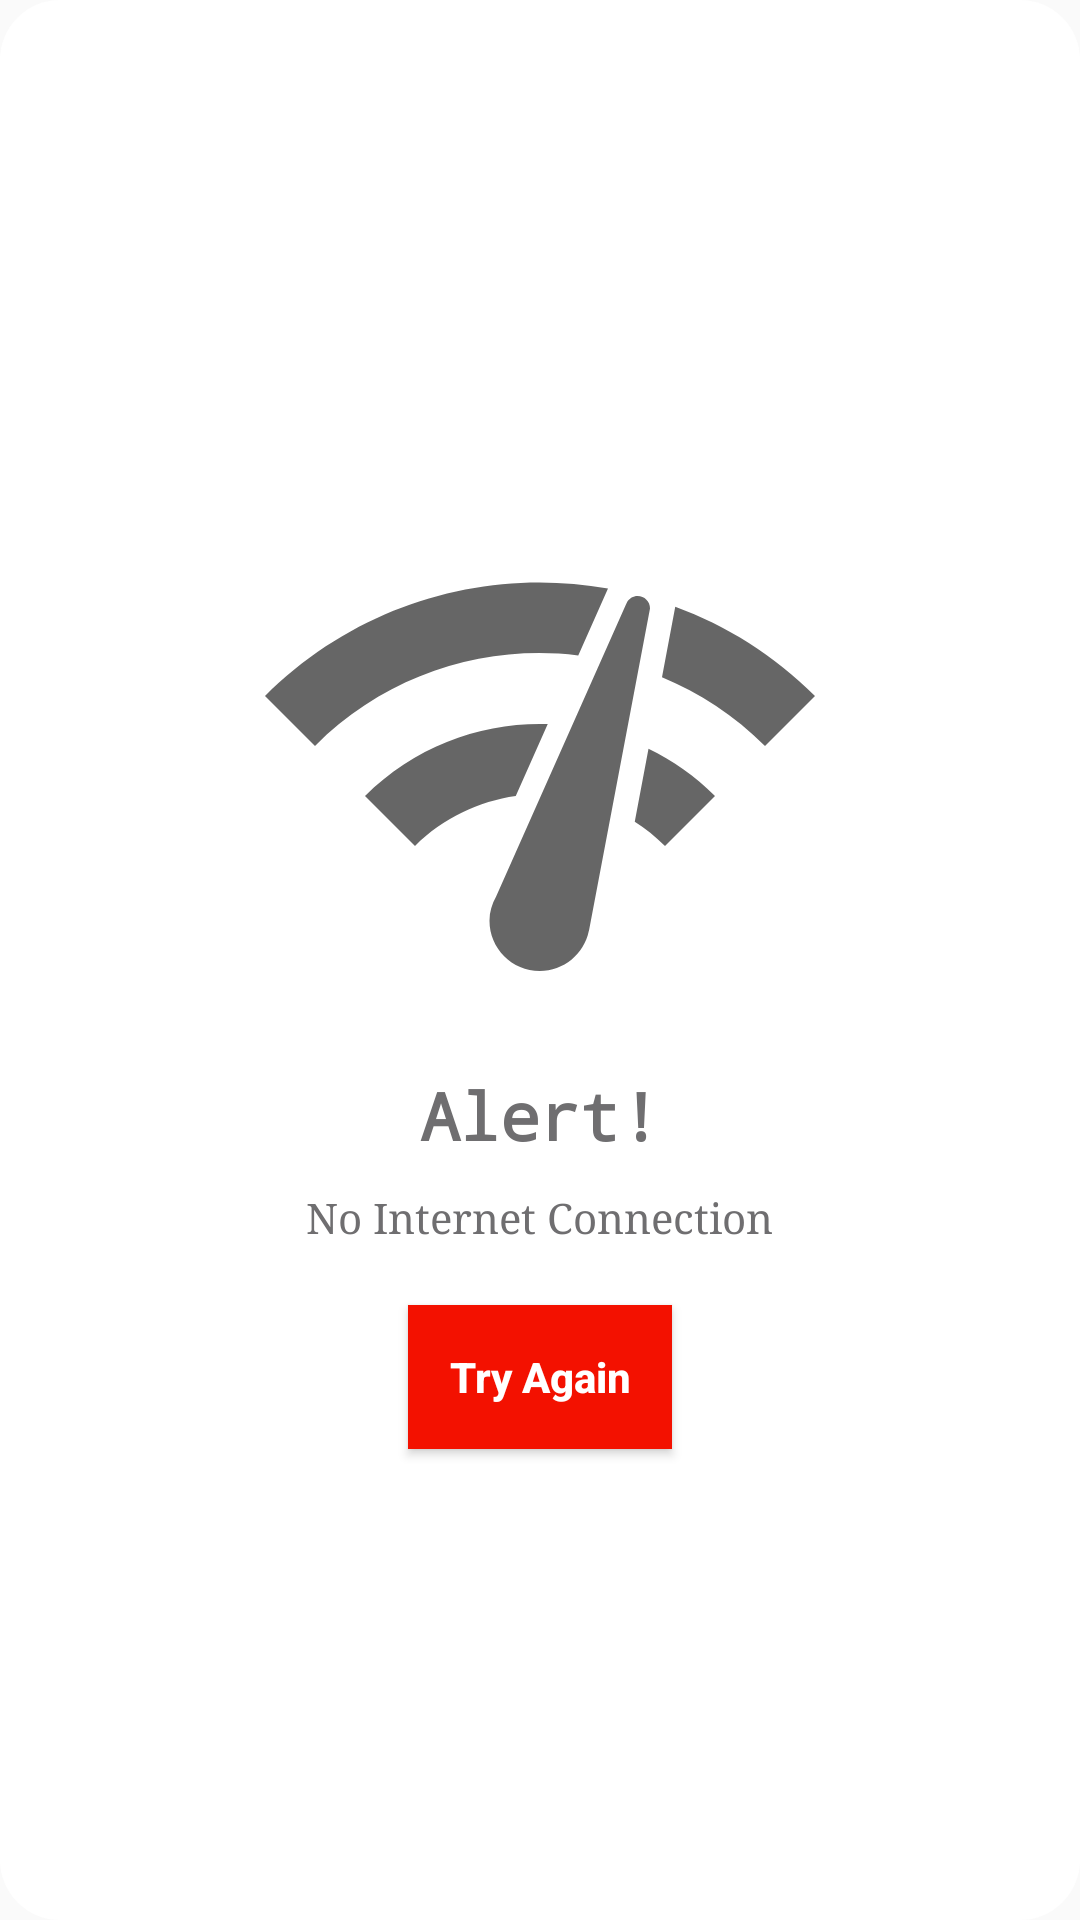

Android layout source for this screen:
<!-- AndroidManifest.xml: application theme AppTheme -->
<!-- res/layout/alert_network_dialog.xml -->
<?xml version="1.0" encoding="utf-8"?>
<LinearLayout xmlns:android="http://schemas.android.com/apk/res/android"
    android:orientation="vertical" android:layout_width="match_parent"
    android:layout_height="match_parent"
    android:padding="20dp"
    android:layout_gravity="center"
    android:gravity="center"
    android:background="@drawable/bg_no_network_round">

    <ImageView
        android:layout_width="wrap_content"
        android:layout_height="wrap_content"
        android:src="@drawable/ic_baseline_network_check_24"/>
    <TextView
        android:layout_width="wrap_content"
        android:layout_height="wrap_content"
        android:text="Alert!"
        android:textColor="@color/colorLetterDark"
        android:textStyle="bold"
        android:fontFamily="monospace"
        android:textAppearance="@style/TextAppearance.AppCompat.Large"/>
    <TextView
        android:layout_width="wrap_content"
        android:layout_height="wrap_content"
        android:text="No Internet Connection"
        android:textAlignment="center"
        android:fontFamily="serif"
        android:textColor="@color/colorLetterDark"
        android:textAppearance="@style/TextAppearance.AppCompat.Small"
        android:layout_marginTop="10dp"
        android:gravity="center_horizontal" />
    <Button
        android:id="@+id/bt_try_again"
        android:layout_width="wrap_content"
        android:layout_height="wrap_content"
        android:text="Try Again"
        android:background="@color/colorRed"
        android:textAllCaps="false"
        android:textStyle="bold"
        android:textColor="@color/colorWhite"
        android:layout_marginTop="20dp"/>


</LinearLayout>
<!-- resources referenced by this layout -->
<resources>
  <color name="colorLetterDark">#6F6E70</color>
  <color name="colorRed">#F31100</color>
  <color name="colorWhite">#FFFFFF</color>
  <!-- drawable bg_no_network_round (drawable) -->
  <?xml version="1.0" encoding="utf-8"?>
  <shape xmlns:android="http://schemas.android.com/apk/res/android"
      android:shape="rectangle">
      <solid android:color="@color/colorWhite"/>
      <corners android:radius="20dp"/>
  
  </shape>
  <!-- drawable ic_baseline_network_check_24 (drawable) -->
  <vector xmlns:android="http://schemas.android.com/apk/res/android"
      android:width="200dp"
      android:height="200dp"
      android:viewportWidth="24"
      android:viewportHeight="24"
      android:tint="?attr/colorControlNormal">
    <path
        android:fillColor="@android:color/white"
        android:pathData="M15.9,5c-0.17,0 -0.32,0.09 -0.41,0.23l-0.07,0.15 -5.18,11.65c-0.16,0.29 -0.26,0.61 -0.26,0.96 0,1.11 0.9,2.01 2.01,2.01 0.96,0 1.77,-0.68 1.96,-1.59l0.01,-0.03L16.4,5.5c0,-0.28 -0.22,-0.5 -0.5,-0.5zM1,9l2,2c2.88,-2.88 6.79,-4.08 10.53,-3.62l1.19,-2.68C9.89,3.84 4.74,5.27 1,9zM21,11l2,-2c-1.64,-1.64 -3.55,-2.82 -5.59,-3.57l-0.53,2.82c1.5,0.62 2.9,1.53 4.12,2.75zM17,15l2,-2c-0.8,-0.8 -1.7,-1.42 -2.66,-1.89l-0.55,2.92c0.42,0.27 0.83,0.59 1.21,0.97zM5,13l2,2c1.13,-1.13 2.56,-1.79 4.03,-2l1.28,-2.88c-2.63,-0.08 -5.3,0.87 -7.31,2.88z"/>
  </vector>
  <style name="AppTheme" parent="Theme.AppCompat.Light.NoActionBar">
          
          
      </style>
</resources>
